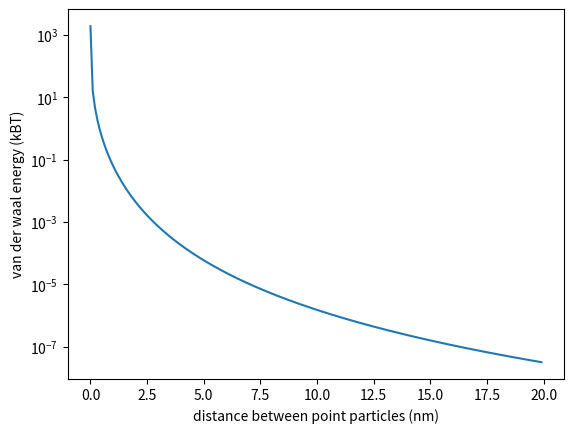
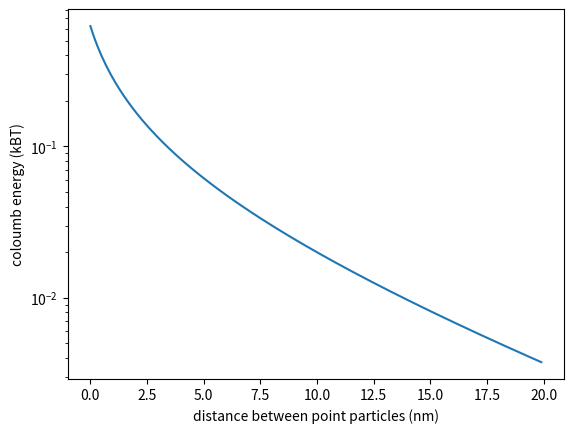

Python code for these plots, in order:
import numpy
import matplotlib.pyplot as plt

def calculate_van_der_waal(A, ps ,r):
    Vdw = A/6 * ( (2*ps**2 / (r**2 - 4*ps**2) ) +  ( 2*ps**2/r**2 ) +  numpy.log( (r**2 - 4*ps**2 ) / r**2) )
    Vdw /= (kB*T)
    return Vdw


def calculate_coulombpotential(r):
    U = (i_4PiEps*e**2/(eps0*r) * numpy.exp(-kappa*(r-sigma))/(1+kappa*sigma) / (kB*T))
    return U

conc = 1e-3
kappa = 1/(0.304/numpy.sqrt(conc)*1e-9)
e = 1.6e-19
i_4PiEps = 9e9
eps0 = 81
kB = 1.38e-23
T = 300
A = 40e-20    
ps = 0.499e-9
sigma = 1e-9
distances = numpy.arange(1, 21, 0.1)

Vdw = []
U = []
for r in distances:
    r = r*1e-9
    Vdw.append(calculate_van_der_waal(A, ps ,r))
    U.append(calculate_coulombpotential(r))
 
results = numpy.column_stack((distances-1, U, Vdw))
numpy.savetxt(r'Z:\Geeta-Share\point charge potential\point_charge.txt', results, header='distance, coloumb, van der waal', delimiter= '  ')

plt.figure()    
plt.plot(distances - 1, Vdw)
plt.yscale('log')
plt.ylabel('van der waal energy (kBT)')
plt.xlabel('distance between point particles (nm)')
plt.savefig(r'Z:\Geeta-Share\point charge potential\vdw.png', dpi=300)

plt.figure()
plt.plot(distances - 1, U)
plt.yscale('log')
plt.ylabel('coloumb energy (kBT)')
plt.xlabel('distance between point particles (nm)')
plt.savefig(r'Z:\Geeta-Share\point charge potential\coulomb.png', dpi=300)
